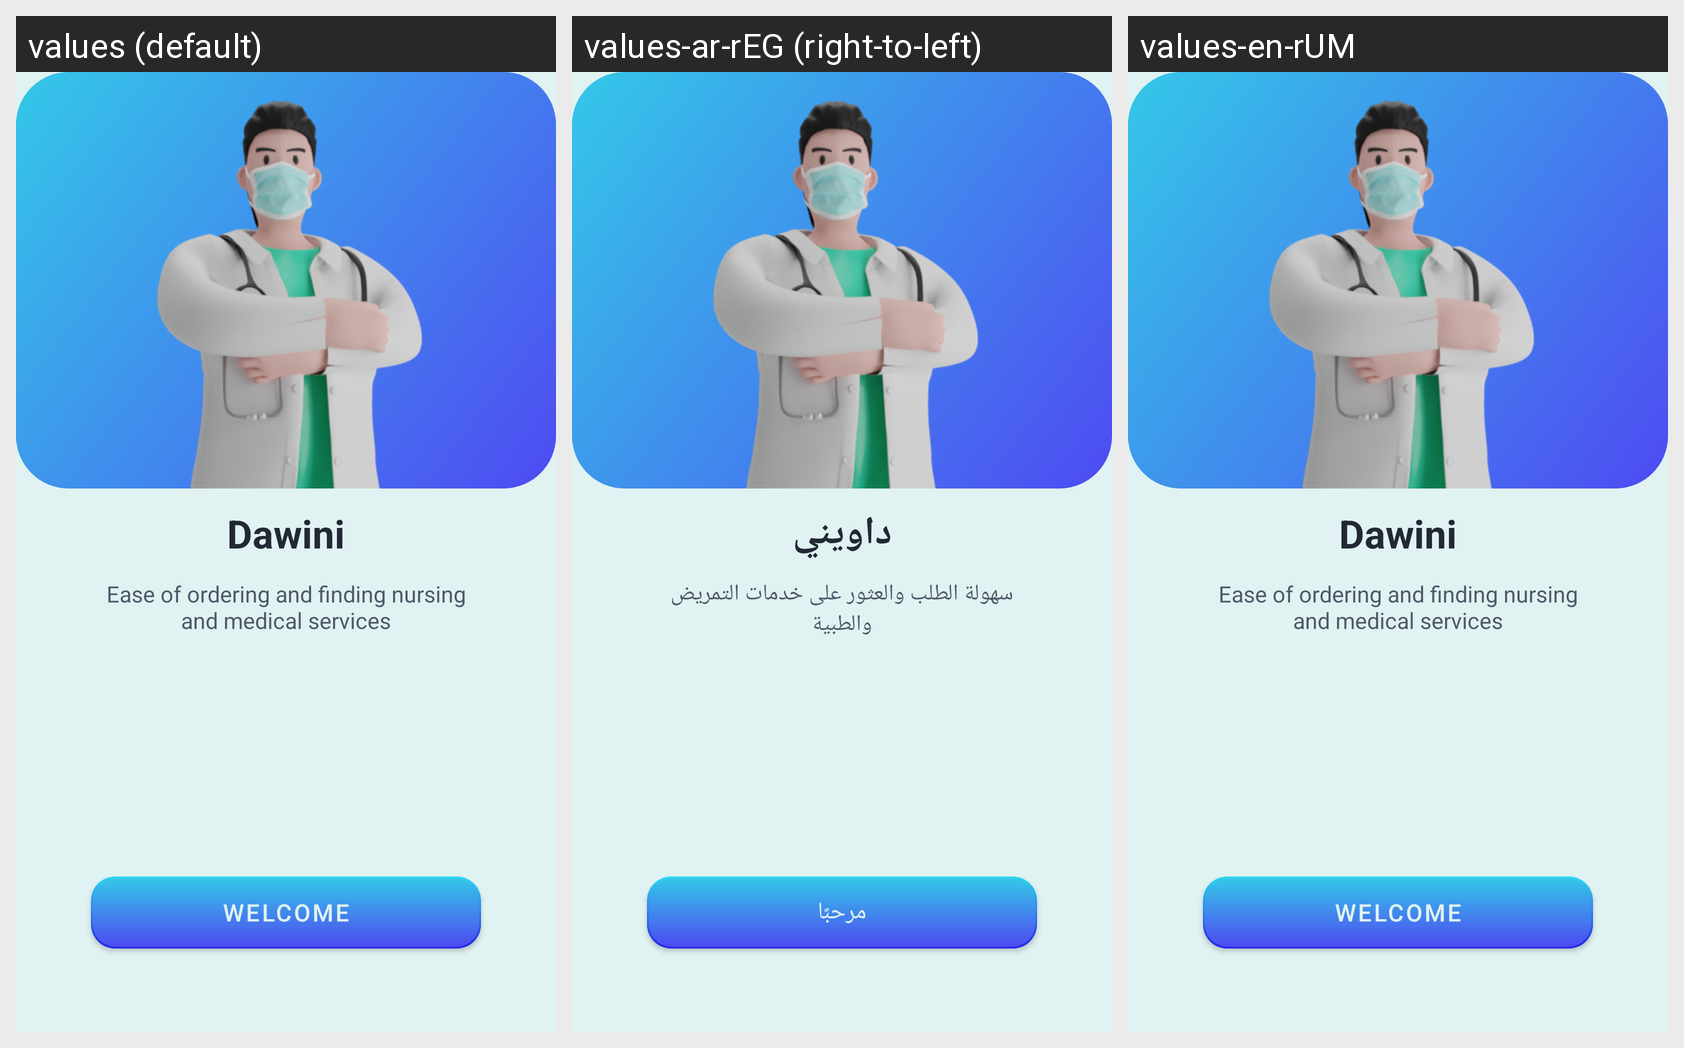

For this localized Android screen grid, give each drawn string resource with its value in every locale shown.
Android screen res/layout/activity_welcome.xml rendered under 3 locales, left to right: values (default), values-ar-rEG (right-to-left), values-en-rUM. Device: Nexus 5 (rendered at 1080×1920; each locale shown at half size, 540×960, under a caption strip naming it); theme daweneyLight.
Strings drawn on this screen, with the default value and each locale's value (text and hints the layout hard-codes, and strings that could not be matched under every locale, appear in the picture but are not listed):

daweney
  values: Dawini
  values-ar-rEG: داويني
  values-en-rUM: Dawini

welcome_text
  values: Ease of ordering and finding nursing and medical services
  values-ar-rEG: سهولة الطلب والعثور على خدمات التمريض والطبية
  values-en-rUM: Ease of ordering and finding nursing and medical services

welcome
  values: Welcome
  values-ar-rEG: مرحبًا
  values-en-rUM: Welcome
